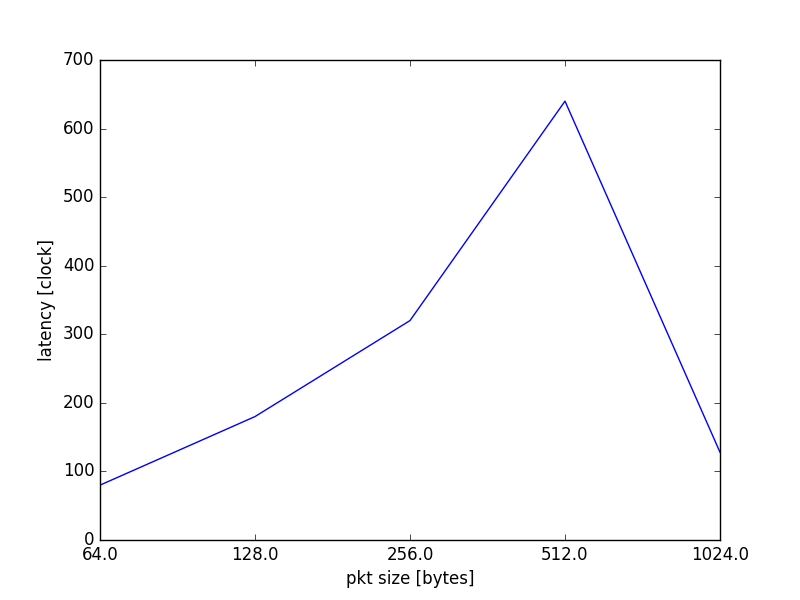

The table this chart was drawn from, first rows:
#   n_burst, delays
64, 80
128, 180
256, 320
512, 640
1024, 128
